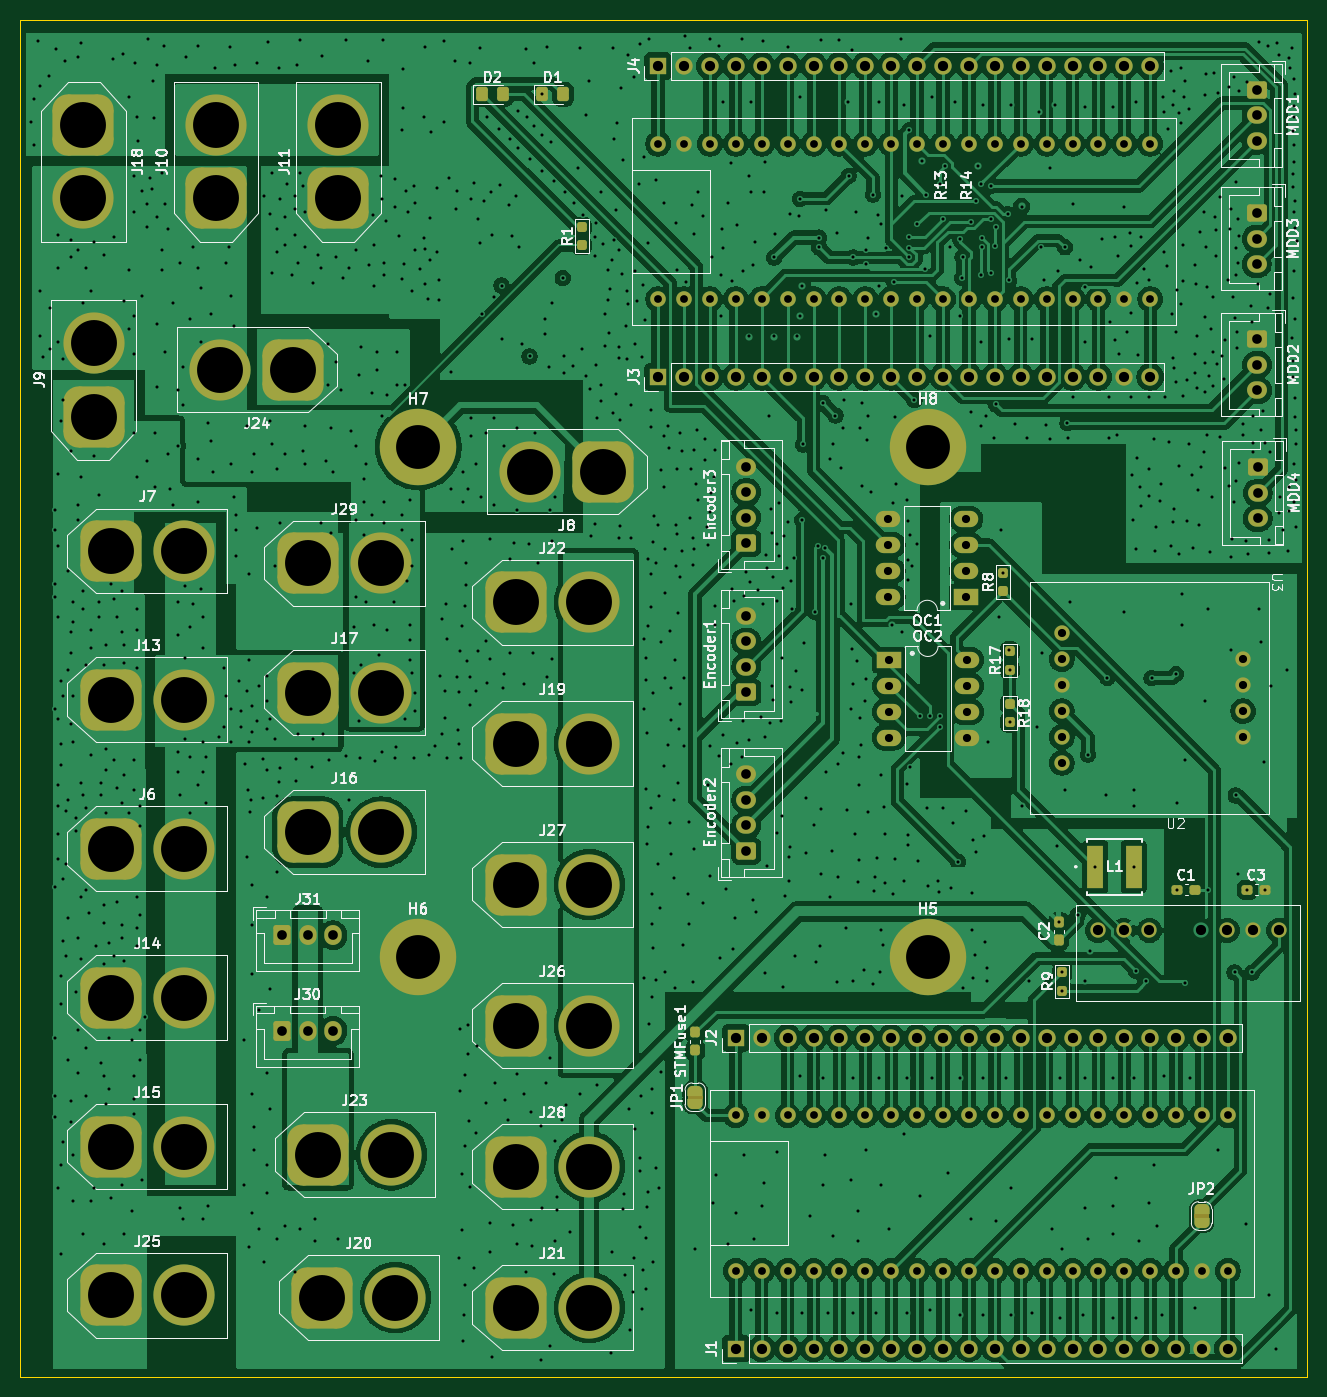
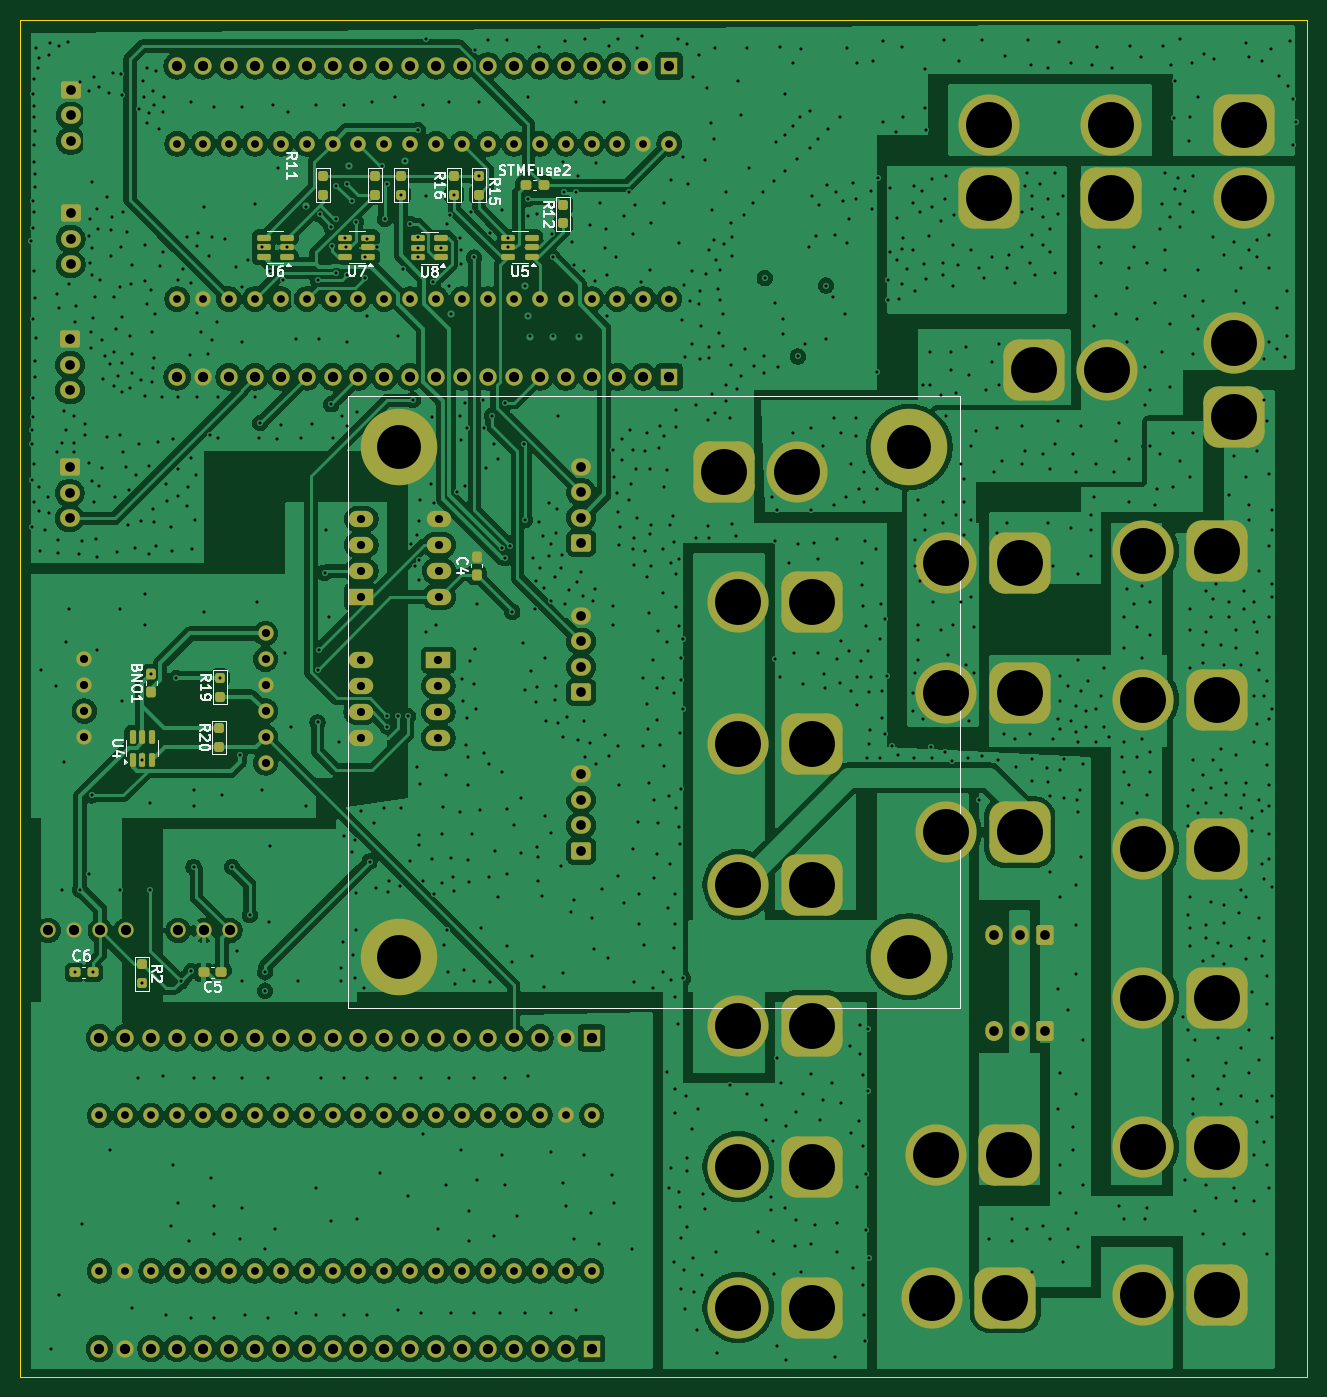
Circuit board: 11 layer files. Board 126.2 x 133.1 mm.
- bottom_copper: RCUP_BASE_PCB_2-B_Cu.gbr (402657 bytes)
- bottom_mask: RCUP_BASE_PCB_2-B_Mask.gbr (13154 bytes)
- paste: RCUP_BASE_PCB_2-B_Paste.gbr (3823 bytes)
- bottom_silk: RCUP_BASE_PCB_2-B_Silkscreen.gbr (31904 bytes)
- outline: RCUP_BASE_PCB_2-Edge_Cuts.gbr (615 bytes)
- top_copper: RCUP_BASE_PCB_2-F_Cu.gbr (401071 bytes)
- top_mask: RCUP_BASE_PCB_2-F_Mask.gbr (13398 bytes)
- paste: RCUP_BASE_PCB_2-F_Paste.gbr (2534 bytes)
- top_silk: RCUP_BASE_PCB_2-F_Silkscreen.gbr (113508 bytes)
- drill: RCUP_BASE_PCB_2-NPTH.drl (265 bytes)
- drill: RCUP_BASE_PCB_2-PTH.drl (27429 bytes)

=== bottom_copper: RCUP_BASE_PCB_2-B_Cu.gbr (402657 bytes, source omitted) ===
=== bottom_mask: RCUP_BASE_PCB_2-B_Mask.gbr (13154 bytes, source omitted) ===
=== paste: RCUP_BASE_PCB_2-B_Paste.gbr ===
%TF.GenerationSoftware,KiCad,Pcbnew,9.0.2*%
%TF.CreationDate,2025-11-08T23:40:13+05:30*%
%TF.ProjectId,RCUP_BASE_PCB_2,52435550-5f42-4415-9345-5f5043425f32,rev?*%
%TF.SameCoordinates,Original*%
%TF.FileFunction,Paste,Bot*%
%TF.FilePolarity,Positive*%
%FSLAX46Y46*%
G04 Gerber Fmt 4.6, Leading zero omitted, Abs format (unit mm)*
G04 Created by KiCad (PCBNEW 9.0.2) date 2025-11-08 23:40:13*
%MOMM*%
%LPD*%
G01*
G04 APERTURE LIST*
G04 Aperture macros list*
%AMRoundRect*
0 Rectangle with rounded corners*
0 $1 Rounding radius*
0 $2 $3 $4 $5 $6 $7 $8 $9 X,Y pos of 4 corners*
0 Add a 4 corners polygon primitive as box body*
4,1,4,$2,$3,$4,$5,$6,$7,$8,$9,$2,$3,0*
0 Add four circle primitives for the rounded corners*
1,1,$1+$1,$2,$3*
1,1,$1+$1,$4,$5*
1,1,$1+$1,$6,$7*
1,1,$1+$1,$8,$9*
0 Add four rect primitives between the rounded corners*
20,1,$1+$1,$2,$3,$4,$5,0*
20,1,$1+$1,$4,$5,$6,$7,0*
20,1,$1+$1,$6,$7,$8,$9,0*
20,1,$1+$1,$8,$9,$2,$3,0*%
G04 Aperture macros list end*
%ADD10RoundRect,0.237500X0.300000X0.237500X-0.300000X0.237500X-0.300000X-0.237500X0.300000X-0.237500X0*%
%ADD11RoundRect,0.237500X0.237500X-0.250000X0.237500X0.250000X-0.237500X0.250000X-0.237500X-0.250000X0*%
%ADD12RoundRect,0.237500X0.237500X-0.287500X0.237500X0.287500X-0.237500X0.287500X-0.237500X-0.287500X0*%
%ADD13RoundRect,0.237500X0.287500X0.237500X-0.287500X0.237500X-0.287500X-0.237500X0.287500X-0.237500X0*%
%ADD14RoundRect,0.150000X-0.512500X-0.150000X0.512500X-0.150000X0.512500X0.150000X-0.512500X0.150000X0*%
%ADD15RoundRect,0.237500X0.237500X-0.300000X0.237500X0.300000X-0.237500X0.300000X-0.237500X-0.300000X0*%
%ADD16RoundRect,0.237500X-0.237500X0.250000X-0.237500X-0.250000X0.237500X-0.250000X0.237500X0.250000X0*%
%ADD17RoundRect,0.237500X-0.300000X-0.237500X0.300000X-0.237500X0.300000X0.237500X-0.300000X0.237500X0*%
%ADD18RoundRect,0.150000X0.150000X-0.512500X0.150000X0.512500X-0.150000X0.512500X-0.150000X-0.512500X0*%
G04 APERTURE END LIST*
D10*
%TO.C,C6*%
X236624700Y-106120000D03*
X234899700Y-106120000D03*
%TD*%
D11*
%TO.C,R14*%
X204660000Y-29825000D03*
X204660000Y-28000000D03*
%TD*%
%TO.C,R11*%
X212345000Y-29825000D03*
X212345000Y-28000000D03*
%TD*%
D12*
%TO.C,BNO1*%
X229148600Y-78606700D03*
X229148600Y-76856700D03*
%TD*%
D13*
%TO.C,STMFuse2*%
X192440000Y-28912500D03*
X190690000Y-28912500D03*
%TD*%
D11*
%TO.C,R20*%
X222493800Y-83989600D03*
X222493800Y-82164600D03*
%TD*%
%TO.C,R16*%
X199440833Y-29825000D03*
X199440833Y-28000000D03*
%TD*%
D14*
%TO.C,U8*%
X200725000Y-36000000D03*
X200725000Y-35050000D03*
X200725000Y-34100000D03*
X203000000Y-34100000D03*
X203000000Y-35050000D03*
X203000000Y-36000000D03*
%TD*%
D11*
%TO.C,R12*%
X188750000Y-32662500D03*
X188750000Y-30837500D03*
%TD*%
D15*
%TO.C,C4*%
X197250000Y-67112500D03*
X197250000Y-65387500D03*
%TD*%
D11*
%TO.C,R19*%
X222417600Y-79062000D03*
X222417600Y-77237000D03*
%TD*%
D16*
%TO.C,R2*%
X230035000Y-105329300D03*
X230035000Y-107154300D03*
%TD*%
D11*
%TO.C,R15*%
X197040000Y-29825000D03*
X197040000Y-28000000D03*
%TD*%
D17*
%TO.C,C5*%
X222275000Y-106120000D03*
X224000000Y-106120000D03*
%TD*%
D14*
%TO.C,U5*%
X191862500Y-35950000D03*
X191862500Y-35000000D03*
X191862500Y-34050000D03*
X194137500Y-34050000D03*
X194137500Y-35000000D03*
X194137500Y-35950000D03*
%TD*%
%TO.C,U6*%
X215862500Y-35950000D03*
X215862500Y-35000000D03*
X215862500Y-34050000D03*
X218137500Y-34050000D03*
X218137500Y-35000000D03*
X218137500Y-35950000D03*
%TD*%
D11*
%TO.C,R13*%
X207200000Y-29825000D03*
X207200000Y-28000000D03*
%TD*%
D18*
%TO.C,U4*%
X230987600Y-85267800D03*
X230037600Y-85267800D03*
X229087600Y-85267800D03*
X229087600Y-82992800D03*
X230037600Y-82992800D03*
X230987600Y-82992800D03*
%TD*%
D14*
%TO.C,U7*%
X207862500Y-35950000D03*
X207862500Y-35000000D03*
X207862500Y-34050000D03*
X210137500Y-34050000D03*
X210137500Y-35000000D03*
X210137500Y-35950000D03*
%TD*%
M02*

=== bottom_silk: RCUP_BASE_PCB_2-B_Silkscreen.gbr (31904 bytes, source omitted) ===
=== outline: RCUP_BASE_PCB_2-Edge_Cuts.gbr ===
%TF.GenerationSoftware,KiCad,Pcbnew,9.0.2*%
%TF.CreationDate,2025-11-08T23:40:13+05:30*%
%TF.ProjectId,RCUP_BASE_PCB_2,52435550-5f42-4415-9345-5f5043425f32,rev?*%
%TF.SameCoordinates,Original*%
%TF.FileFunction,Profile,NP*%
%FSLAX46Y46*%
G04 Gerber Fmt 4.6, Leading zero omitted, Abs format (unit mm)*
G04 Created by KiCad (PCBNEW 9.0.2) date 2025-11-08 23:40:13*
%MOMM*%
%LPD*%
G01*
G04 APERTURE LIST*
%TA.AperFunction,Profile*%
%ADD10C,0.050000*%
%TD*%
G04 APERTURE END LIST*
D10*
X115820000Y-12700000D02*
X242000000Y-12700000D01*
X242000000Y-145750000D01*
X115820000Y-145750000D01*
X115820000Y-12700000D01*
M02*

=== top_copper: RCUP_BASE_PCB_2-F_Cu.gbr (401071 bytes, source omitted) ===
=== top_mask: RCUP_BASE_PCB_2-F_Mask.gbr (13398 bytes, source omitted) ===
=== paste: RCUP_BASE_PCB_2-F_Paste.gbr (2534 bytes, source withheld) ===
=== top_silk: RCUP_BASE_PCB_2-F_Silkscreen.gbr (113508 bytes, source omitted) ===
=== drill: RCUP_BASE_PCB_2-NPTH.drl ===
M48
; DRILL file {KiCad 9.0.2} date 2025-11-08T23:40:08+0530
; FORMAT={-:-/ absolute / inch / decimal}
; #@! TF.CreationDate,2025-11-08T23:40:08+05:30
; #@! TF.GenerationSoftware,Kicad,Pcbnew,9.0.2
; #@! TF.FileFunction,NonPlated,1,2,NPTH
FMAT,2
INCH
%
G90
G05
M30

=== drill: RCUP_BASE_PCB_2-PTH.drl (27429 bytes, source omitted) ===
